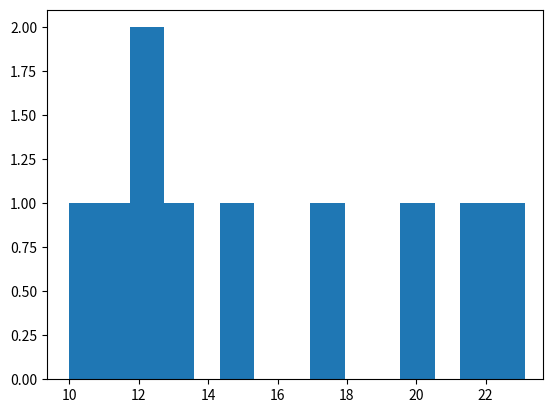

This chart was generated by the following Python code:
import matplotlib.pyplot as plt
#from numpy import random

#y = [random.normal(0, 25, 100) for _ in range(50)]
y = [10, 11, 12, 13, 15, 17, 20, 23, 12, 22]

plt.hist(y, bins = 15, width = 1)
# bins на сколько разделить
plt.show()
